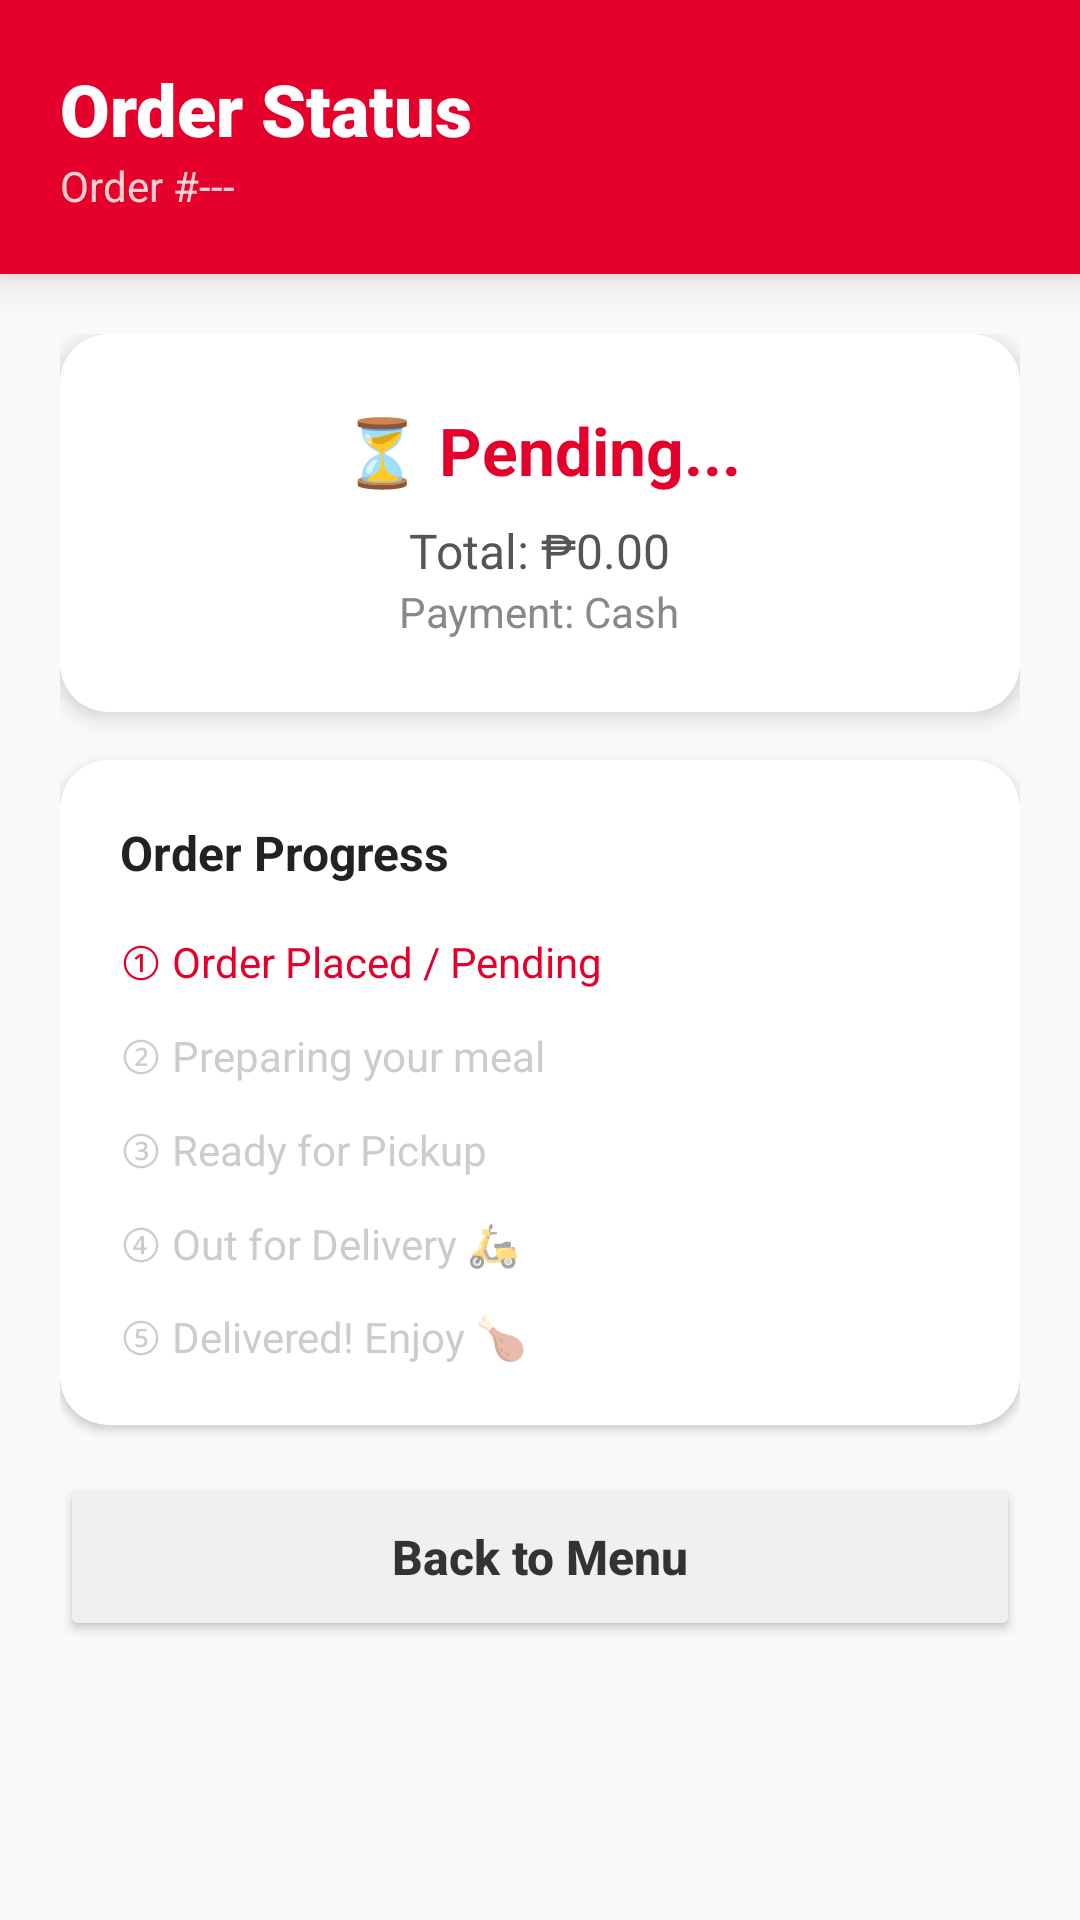

This screen was rendered from an Android layout file. Write that file and the resources it references.
<!-- AndroidManifest.xml: activity theme Theme.KFCDelivery -->
<!-- res/layout/activity_order_status.xml -->
<?xml version="1.0" encoding="utf-8"?>
<LinearLayout
    xmlns:android="http://schemas.android.com/apk/res/android"
    android:layout_width="match_parent"
    android:layout_height="match_parent"
    android:orientation="vertical"
    android:background="#F9F9FB">

    
    <LinearLayout
        android:layout_width="match_parent"
        android:layout_height="wrap_content"
        android:background="#E4002B"
        android:elevation="8dp"
        android:orientation="vertical"
        android:padding="20dp">

        <TextView
            android:layout_width="wrap_content"
            android:layout_height="wrap_content"
            android:text="Order Status"
            android:textColor="#FFFFFF"
            android:textSize="24sp"
            android:fontFamily="sans-serif-black"/>

        <TextView
            android:id="@+id/tvOrderId"
            android:layout_width="wrap_content"
            android:layout_height="wrap_content"
            android:text="Order #---"
            android:textColor="#FFD1D1"
            android:textSize="14sp"/>
    </LinearLayout>

    <ScrollView
        android:layout_width="match_parent"
        android:layout_height="0dp"
        android:layout_weight="1"
        android:padding="20dp">

        <LinearLayout
            android:layout_width="match_parent"
            android:layout_height="wrap_content"
            android:orientation="vertical">

            
            <androidx.cardview.widget.CardView
                xmlns:app="http://schemas.android.com/apk/res-auto"
                android:layout_width="match_parent"
                android:layout_height="wrap_content"
                android:layout_marginBottom="16dp"
                app:cardCornerRadius="16dp"
                app:cardElevation="4dp"
                app:cardBackgroundColor="#FFFFFF">

                <LinearLayout
                    android:layout_width="match_parent"
                    android:layout_height="wrap_content"
                    android:orientation="vertical"
                    android:padding="24dp"
                    android:gravity="center">

                    <TextView
                        android:id="@+id/tvLiveStatus"
                        android:layout_width="wrap_content"
                        android:layout_height="wrap_content"
                        android:text="⏳ Pending..."
                        android:textSize="22sp"
                        android:textStyle="bold"
                        android:textColor="#E4002B"
                        android:gravity="center"
                        android:layout_marginBottom="8dp"/>

                    <TextView
                        android:id="@+id/tvOrderAmount"
                        android:layout_width="wrap_content"
                        android:layout_height="wrap_content"
                        android:text="Total: ₱0.00"
                        android:textSize="16sp"
                        android:textColor="#555555"/>

                    <TextView
                        android:id="@+id/tvOrderPayment"
                        android:layout_width="wrap_content"
                        android:layout_height="wrap_content"
                        android:text="Payment: Cash"
                        android:textSize="14sp"
                        android:textColor="#888888"/>
                </LinearLayout>
            </androidx.cardview.widget.CardView>

            
            <androidx.cardview.widget.CardView
                xmlns:app="http://schemas.android.com/apk/res-auto"
                android:layout_width="match_parent"
                android:layout_height="wrap_content"
                android:layout_marginBottom="16dp"
                app:cardCornerRadius="16dp"
                app:cardElevation="2dp"
                app:cardBackgroundColor="#FFFFFF">

                <LinearLayout
                    android:layout_width="match_parent"
                    android:layout_height="wrap_content"
                    android:orientation="vertical"
                    android:padding="20dp">

                    <TextView
                        android:layout_width="wrap_content"
                        android:layout_height="wrap_content"
                        android:text="Order Progress"
                        android:textSize="16sp"
                        android:textStyle="bold"
                        android:textColor="#222222"
                        android:layout_marginBottom="16dp"/>

                    <TextView
                        android:id="@+id/tvStep1"
                        android:layout_width="wrap_content"
                        android:layout_height="wrap_content"
                        android:text="① Order Placed / Pending"
                        android:textSize="14sp"
                        android:textColor="#E4002B"
                        android:layout_marginBottom="12dp"/>

                    <TextView
                        android:id="@+id/tvStep2"
                        android:layout_width="wrap_content"
                        android:layout_height="wrap_content"
                        android:text="② Preparing your meal"
                        android:textSize="14sp"
                        android:textColor="#999999"
                        android:alpha="0.5"
                        android:layout_marginBottom="12dp"/>

                    <TextView
                        android:id="@+id/tvStep3"
                        android:layout_width="wrap_content"
                        android:layout_height="wrap_content"
                        android:text="③ Ready for Pickup"
                        android:textSize="14sp"
                        android:textColor="#999999"
                        android:alpha="0.5"
                        android:layout_marginBottom="12dp"/>

                    <TextView
                        android:id="@+id/tvStep4"
                        android:layout_width="wrap_content"
                        android:layout_height="wrap_content"
                        android:text="④ Out for Delivery 🛵"
                        android:textSize="14sp"
                        android:textColor="#999999"
                        android:alpha="0.5"
                        android:layout_marginBottom="12dp"/>

                    <TextView
                        android:id="@+id/tvStep5"
                        android:layout_width="wrap_content"
                        android:layout_height="wrap_content"
                        android:text="⑤ Delivered! Enjoy 🍗"
                        android:textSize="14sp"
                        android:textColor="#999999"
                        android:alpha="0.5"/>
                </LinearLayout>
            </androidx.cardview.widget.CardView>

            
            <Button
                android:id="@+id/btnLeaveFeedback"
                android:layout_width="match_parent"
                android:layout_height="56dp"
                android:layout_marginBottom="12dp"
                android:backgroundTint="#E4002B"
                android:text="Leave Feedback ⭐"
                android:textAllCaps="false"
                android:textColor="#FFFFFF"
                android:textSize="16sp"
                android:textStyle="bold"
                android:visibility="gone"/>

            <Button
                android:id="@+id/btnBackToMenu"
                android:layout_width="match_parent"
                android:layout_height="56dp"
                android:backgroundTint="#F0F0F0"
                android:text="Back to Menu"
                android:textAllCaps="false"
                android:textColor="#333333"
                android:textSize="16sp"
                android:textStyle="bold"/>

        </LinearLayout>
    </ScrollView>
</LinearLayout>
<!-- resources referenced by this layout -->
<resources>
  <style name="Theme.KFCDelivery" parent="android:Theme.Material.Light.NoActionBar" />
</resources>
